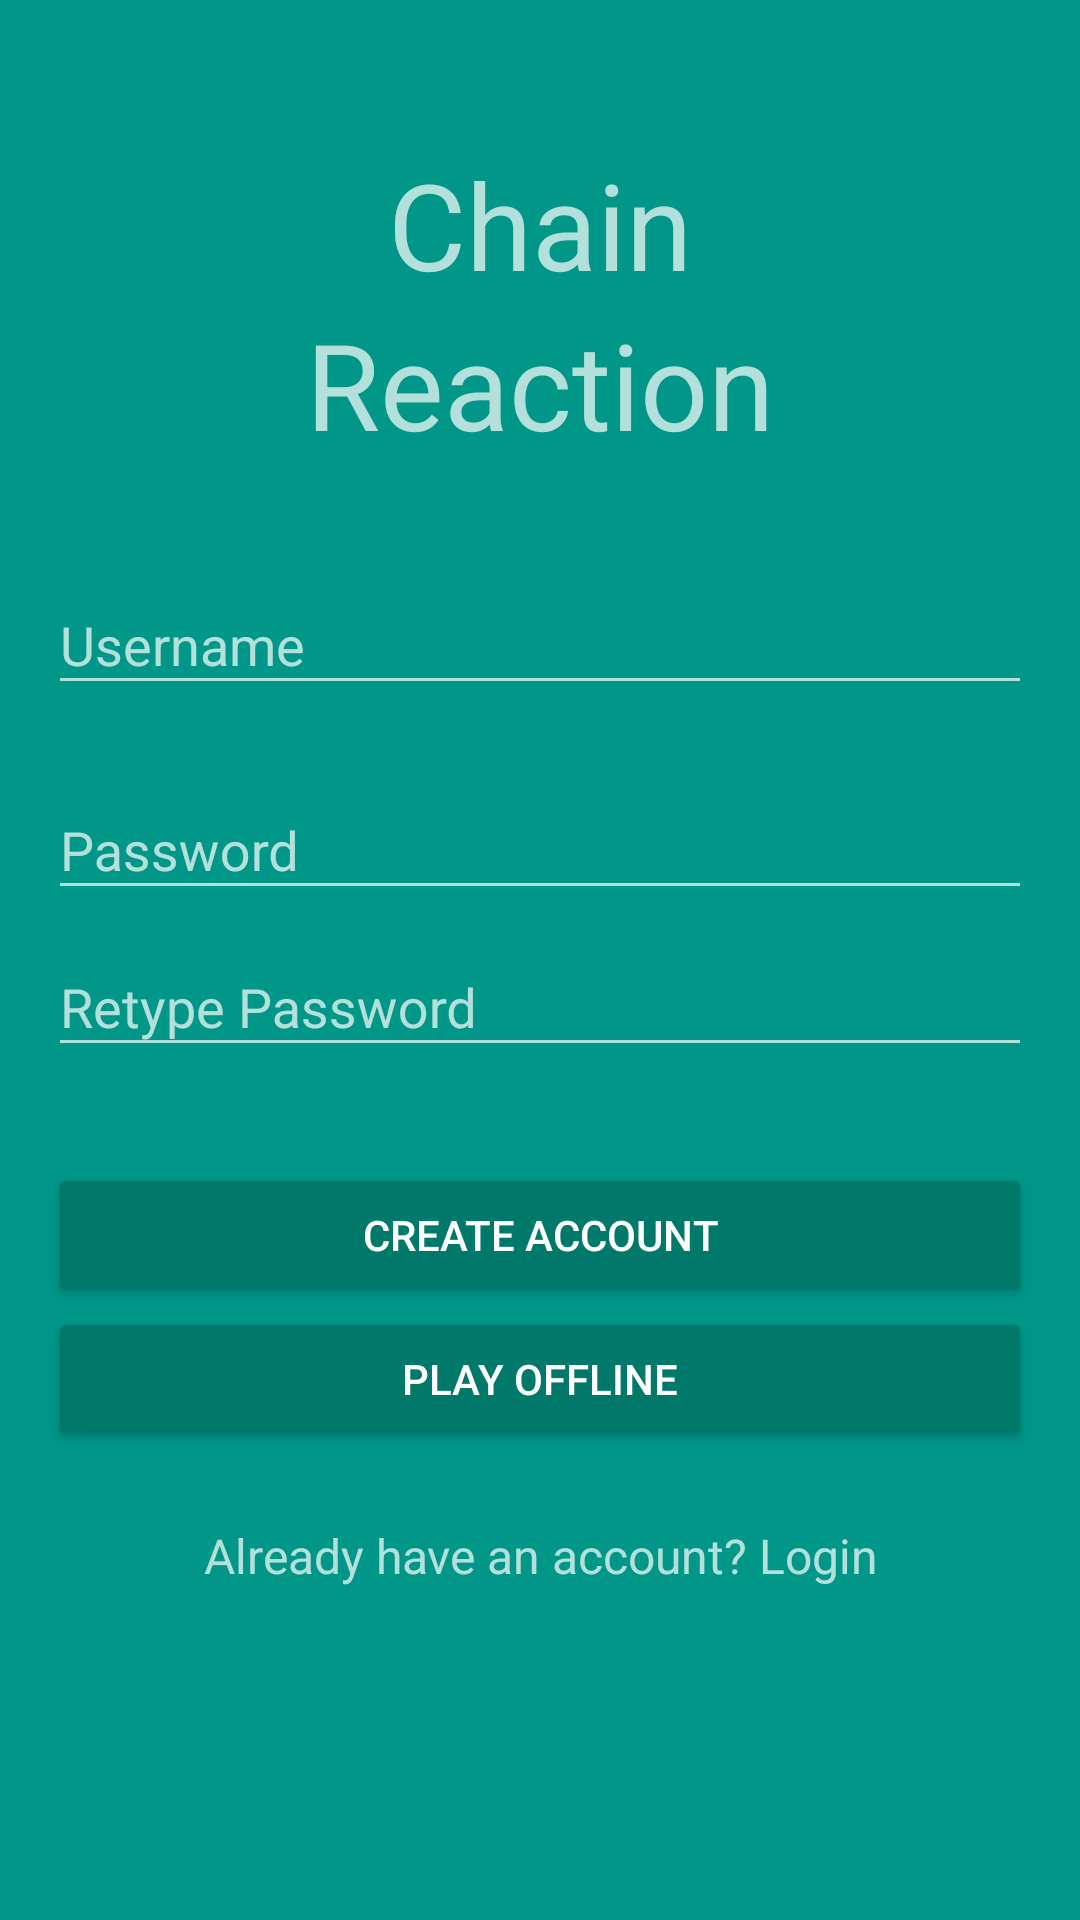

Here is an Android app screen rendered from its layout file. Give the layout XML and the strings, colors and styles it references.
<!-- AndroidManifest.xml: application theme AppTheme -->
<!-- res/layout/activity_register.xml -->
<?xml version="1.0" encoding="utf-8"?>
<LinearLayout xmlns:android="http://schemas.android.com/apk/res/android"
    xmlns:tools="http://schemas.android.com/tools"
    android:background="@color/colorPrimary"
    android:layout_width="match_parent"
    android:layout_height="match_parent"
    android:gravity="center_horizontal"
    android:orientation="vertical"
    android:paddingTop="48dp"
    tools:context=".authenticate.RegisterActivity">

    

    <ProgressBar
        android:id="@+id/register_progress"
        style="?android:attr/progressBarStyleLarge"
        android:layout_width="wrap_content"
        android:layout_height="wrap_content"
        android:layout_marginBottom="8dp"
        android:visibility="gone" />

    <ScrollView xmlns:android="http://schemas.android.com/apk/res/android"
        android:id="@+id/register_form"
        android:background="@color/colorPrimary"
        android:layout_width="fill_parent"
        android:layout_height="fill_parent"
        android:paddingLeft="@dimen/activity_horizontal_margin"
        android:paddingRight="@dimen/activity_horizontal_margin"
        android:fitsSystemWindows="true">
        
        
        
        


        <LinearLayout
            android:id="@+id/username_register_form"
            android:orientation="vertical"
            android:layout_width="match_parent"
            android:layout_height="wrap_content"
            android:focusable="true"
            android:focusableInTouchMode="true">

            <TextView
                android:text="@string/title_chain"
                android:textSize="40sp"
                android:gravity="center"
                android:layout_width="match_parent"
                android:layout_height="wrap_content" />
            <TextView
                android:text="@string/title_reaction"
                android:textSize="40sp"
                android:gravity="center"
                android:layout_marginBottom="@dimen/register_logo_margin_bottom"
                android:layout_width="match_parent"
                android:layout_height="wrap_content" />

            
            
            
            
            
            
            
            
            
            
            
            <android.support.design.widget.TextInputLayout
                android:layout_width="match_parent"
                android:layout_height="wrap_content"
                android:layout_marginTop="@dimen/logintext_top_margin"
                android:layout_marginBottom="@dimen/logintext_bottom_margin">
                <android.support.design.widget.TextInputEditText android:id="@+id/register_input_username"
                    android:layout_width="match_parent"
                    android:layout_height="wrap_content"
                    android:inputType="text"
                    android:hint="@string/prompt_username"
                    android:maxLines="1"
                    android:maxLength="@integer/max_username_length"/>
            </android.support.design.widget.TextInputLayout>

            <android.support.design.widget.TextInputLayout
                android:layout_width="match_parent"
                android:layout_height="wrap_content"
                android:layout_marginTop="@dimen/logintext_top_margin">
                <android.support.design.widget.TextInputEditText android:id="@+id/register_input_password"
                    android:layout_width="match_parent"
                    android:layout_height="wrap_content"
                    android:inputType="textPassword"
                    android:hint="@string/prompt_password"
                    android:maxLines="1"
                    android:maxLength="@integer/max_password_length"/>
            </android.support.design.widget.TextInputLayout>

            <android.support.design.widget.TextInputLayout
                android:layout_width="match_parent"
                android:layout_height="wrap_content"
                android:layout_marginBottom="@dimen/logintext_bottom_margin">
                <EditText android:id="@+id/input_confirm_password"
                    android:layout_width="match_parent"
                    android:layout_height="wrap_content"
                    android:inputType="textPassword"
                    android:hint="@string/prompt_retype_password"
                    android:maxLines="1"
                    android:maxLength="@integer/max_password_length"/>
            </android.support.design.widget.TextInputLayout>

            <android.support.v7.widget.AppCompatButton
                android:id="@+id/btn_create_account"
                android:text="@string/create_account"
                android:layout_marginTop="24dp"
                android:padding="12dp"
                android:layout_width="match_parent"
                android:layout_height="wrap_content" />

            <android.support.v7.widget.AppCompatButton
                android:id="@id/btn_play_offline"
                android:text="@string/play_offline"
                android:layout_marginBottom="24dp"
                android:padding="12dp"
                android:layout_width="match_parent"
                android:layout_height="wrap_content" />

            <TextView android:id="@+id/link_login"
                android:layout_width="match_parent"
                android:layout_height="wrap_content"
                android:layout_marginBottom="24dp"
                android:text="@string/register_login"
                android:gravity="center"
                android:textSize="16sp"/>

        </LinearLayout>
    </ScrollView>
</LinearLayout>
<!-- resources referenced by this layout -->
<resources>
  <color name="colorPrimary">#009688</color>
  <dimen name="activity_horizontal_margin">16dp</dimen>
  <dimen name="activity_vertical_margin">16dp</dimen>
  <dimen name="logintext_bottom_margin">8dp</dimen>
  <dimen name="logintext_top_margin">8dp</dimen>
  <dimen name="register_logo_margin_bottom">20dp</dimen>
  <integer name="max_password_length">20</integer>
  <integer name="max_username_length">16</integer>
  <string name="create_account">Create Account</string>
  <string name="play_offline">Play Offline</string>
  <string name="prompt_password">Password</string>
  <string name="prompt_retype_password">Retype Password</string>
  <string name="prompt_username">Username</string>
  <string name="register_login">Already have an account? Login</string>
  <string name="title_chain">Chain</string>
  <string name="title_reaction">Reaction</string>
  <style name="AppTheme" parent="Theme.AppCompat">
          
          <item name="windowNoTitle">true</item>
          <item name="windowActionBar">false</item>
          <item name="colorPrimary">@color/colorPrimary</item>
          <item name="colorPrimaryDark">@color/colorPrimaryDark</item>
          <item name="colorAccent">@color/colorAccent</item>
          <item name="colorControlHighlight">@color/colorAccent</item>
          <item name="colorButtonNormal">@color/colorPrimaryDark</item>
          <item name="background">@color/colorPrimary</item>
      </style>
  <color name="colorPrimaryDark">#00796B</color>
  <color name="colorAccent">#FF5252</color>
</resources>
